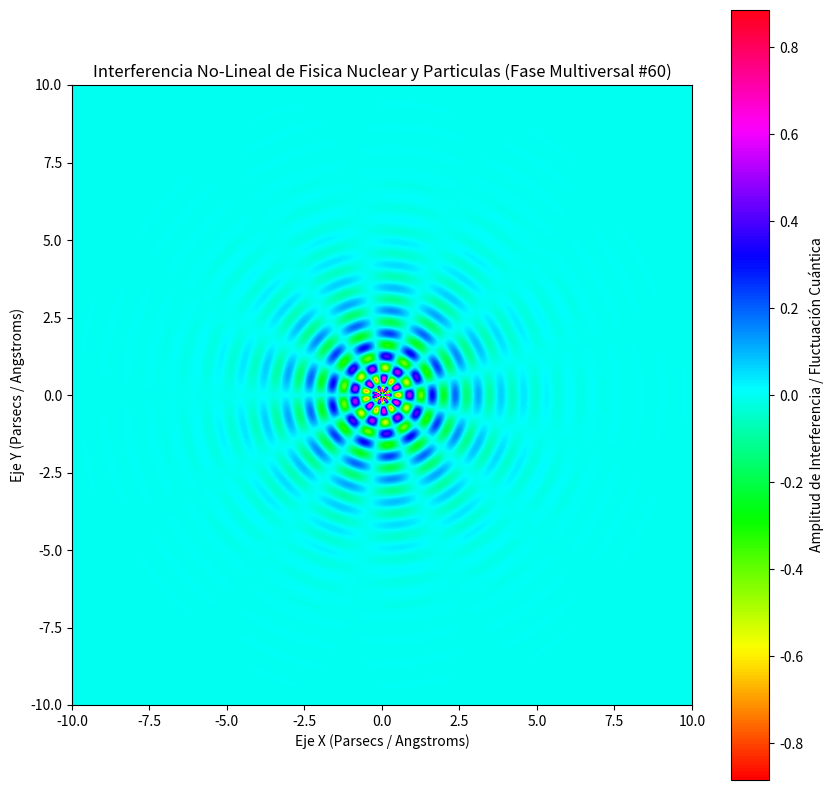

Recreate this plot in Python.
%matplotlib inline
# Simulación Multiversal: Fisica Nuclear y Particulas - Variante 60
import numpy as np
import matplotlib.pyplot as plt

# Parámetros Físicos No-Lineales
omega_1 = 8.496
omega_2 = 6.486
lambda_decay = 0.692
phase_shift = 0.241

x = np.linspace(-10, 10, 800)
y = np.linspace(-10, 10, 800)
X, Y = np.meshgrid(x, y)

# Dinámica de Fluidos / Campos Tensor-Escalares (Fase Multiversal)
R = np.sqrt(X**2 + Y**2) + 1e-5
Z = (np.sin(omega_1 * R + phase_shift) * np.cos(omega_2 * np.arctan2(Y, X))) * np.exp(-lambda_decay * R)

plt.figure(figsize=(10, 10))
plt.imshow(Z, cmap='hsv', extent=[-10, 10, -10, 10], origin='lower')
plt.colorbar(label='Amplitud de Interferencia / Fluctuación Cuántica')
plt.title(r'Interferencia No-Lineal de Fisica Nuclear y Particulas (Fase Multiversal #60)')
plt.xlabel('Eje X (Parsecs / Angstroms)')
plt.ylabel('Eje Y (Parsecs / Angstroms)')
plt.show()
